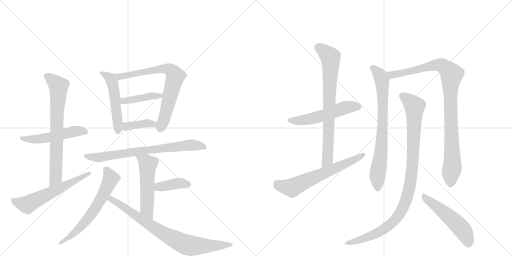
t = 0.00 s
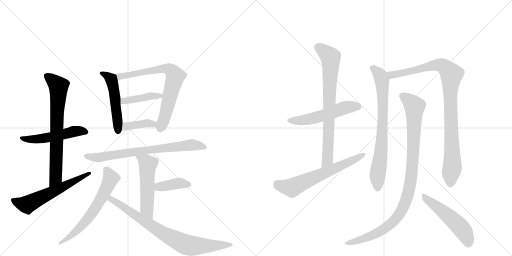
t = 2.92 s
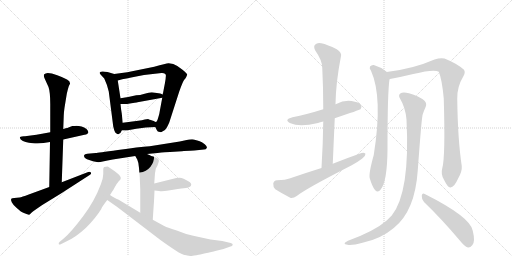
t = 5.85 s
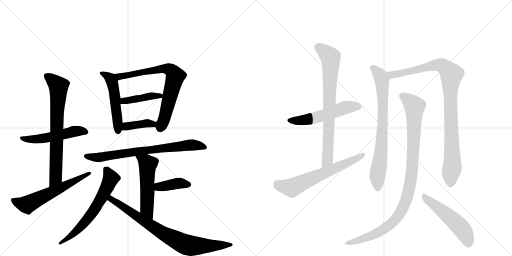
t = 8.77 s
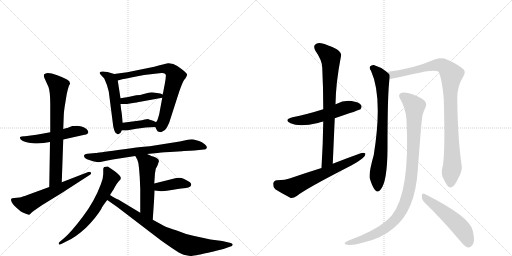
t = 11.69 s
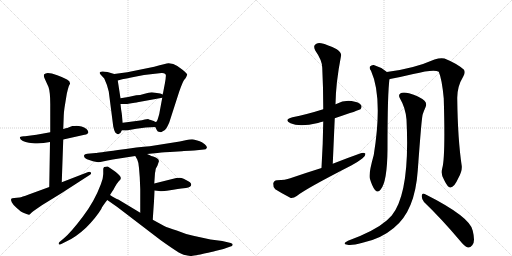
t = 14.62 s

The animated SVG that drew these frames (rendered in a browser with its animation timeline set to each time). Animation: 19 CSS @keyframes rules; one cycle of 14.62 s.

<svg version="1.1" viewBox="0 0 2048 1024" xmlns="http://www.w3.org/2000/svg">
  <g stroke="lightgray" stroke-dasharray="1,1" stroke-width="1" transform="scale(4, 4)">
    <line x1="0" y1="0" x2="256" y2="256"></line>
    <line x1="256" y1="0" x2="0" y2="256"></line>
    <line x1="128" y1="0" x2="128" y2="256"></line>
    <line x1="0" y1="128" x2="256" y2="128"></line>
    <line x1="256" y1="0" x2="512" y2="256"></line>
    <line x1="512" y1="0" x2="256" y2="256"></line>
    <line x1="384" y1="0" x2="384" y2="256"></line>
    <line x1="256" y1="128" x2="512" y2="128"></line>
  </g>
<g transform="scale(1, -1) translate(0, -850)">
   <style type="text/css">
    @keyframes keyframes0 {
      from {
       stroke: black;
       stroke-dashoffset: 515;
       stroke-width: 128;
       }
       63% {
       animation-timing-function: step-end;
       stroke: black;
       stroke-dashoffset: 0;
       stroke-width: 128;
       }
       to {
       stroke: black;
       stroke-width: 1024;
       }
       }
       #make-me-a-hanzi-animation-0 {
         animation: keyframes0 0.669108s both;
         animation-delay: 0.000000s;
         animation-timing-function: linear;
       }
    @keyframes keyframes1 {
      from {
       stroke: black;
       stroke-dashoffset: 721;
       stroke-width: 128;
       }
       70% {
       animation-timing-function: step-end;
       stroke: black;
       stroke-dashoffset: 0;
       stroke-width: 128;
       }
       to {
       stroke: black;
       stroke-width: 1024;
       }
       }
       #make-me-a-hanzi-animation-1 {
         animation: keyframes1 0.836751s both;
         animation-delay: 0.669108s;
         animation-timing-function: linear;
       }
    @keyframes keyframes2 {
      from {
       stroke: black;
       stroke-dashoffset: 592;
       stroke-width: 128;
       }
       66% {
       animation-timing-function: step-end;
       stroke: black;
       stroke-dashoffset: 0;
       stroke-width: 128;
       }
       to {
       stroke: black;
       stroke-width: 1024;
       }
       }
       #make-me-a-hanzi-animation-2 {
         animation: keyframes2 0.731771s both;
         animation-delay: 1.505859s;
         animation-timing-function: linear;
       }
    @keyframes keyframes3 {
      from {
       stroke: black;
       stroke-dashoffset: 504;
       stroke-width: 128;
       }
       62% {
       animation-timing-function: step-end;
       stroke: black;
       stroke-dashoffset: 0;
       stroke-width: 128;
       }
       to {
       stroke: black;
       stroke-width: 1024;
       }
       }
       #make-me-a-hanzi-animation-3 {
         animation: keyframes3 0.660156s both;
         animation-delay: 2.237630s;
         animation-timing-function: linear;
       }
    @keyframes keyframes4 {
      from {
       stroke: black;
       stroke-dashoffset: 726;
       stroke-width: 128;
       }
       70% {
       animation-timing-function: step-end;
       stroke: black;
       stroke-dashoffset: 0;
       stroke-width: 128;
       }
       to {
       stroke: black;
       stroke-width: 1024;
       }
       }
       #make-me-a-hanzi-animation-4 {
         animation: keyframes4 0.840820s both;
         animation-delay: 2.897786s;
         animation-timing-function: linear;
       }
    @keyframes keyframes5 {
      from {
       stroke: black;
       stroke-dashoffset: 415;
       stroke-width: 128;
       }
       57% {
       animation-timing-function: step-end;
       stroke: black;
       stroke-dashoffset: 0;
       stroke-width: 128;
       }
       to {
       stroke: black;
       stroke-width: 1024;
       }
       }
       #make-me-a-hanzi-animation-5 {
         animation: keyframes5 0.587728s both;
         animation-delay: 3.738607s;
         animation-timing-function: linear;
       }
    @keyframes keyframes6 {
      from {
       stroke: black;
       stroke-dashoffset: 387;
       stroke-width: 128;
       }
       56% {
       animation-timing-function: step-end;
       stroke: black;
       stroke-dashoffset: 0;
       stroke-width: 128;
       }
       to {
       stroke: black;
       stroke-width: 1024;
       }
       }
       #make-me-a-hanzi-animation-6 {
         animation: keyframes6 0.564941s both;
         animation-delay: 4.326335s;
         animation-timing-function: linear;
       }
    @keyframes keyframes7 {
      from {
       stroke: black;
       stroke-dashoffset: 734;
       stroke-width: 128;
       }
       70% {
       animation-timing-function: step-end;
       stroke: black;
       stroke-dashoffset: 0;
       stroke-width: 128;
       }
       to {
       stroke: black;
       stroke-width: 1024;
       }
       }
       #make-me-a-hanzi-animation-7 {
         animation: keyframes7 0.847331s both;
         animation-delay: 4.891276s;
         animation-timing-function: linear;
       }
    @keyframes keyframes8 {
      from {
       stroke: black;
       stroke-dashoffset: 527;
       stroke-width: 128;
       }
       63% {
       animation-timing-function: step-end;
       stroke: black;
       stroke-dashoffset: 0;
       stroke-width: 128;
       }
       to {
       stroke: black;
       stroke-width: 1024;
       }
       }
       #make-me-a-hanzi-animation-8 {
         animation: keyframes8 0.678874s both;
         animation-delay: 5.738607s;
         animation-timing-function: linear;
       }
    @keyframes keyframes9 {
      from {
       stroke: black;
       stroke-dashoffset: 391;
       stroke-width: 128;
       }
       56% {
       animation-timing-function: step-end;
       stroke: black;
       stroke-dashoffset: 0;
       stroke-width: 128;
       }
       to {
       stroke: black;
       stroke-width: 1024;
       }
       }
       #make-me-a-hanzi-animation-9 {
         animation: keyframes9 0.568197s both;
         animation-delay: 6.417480s;
         animation-timing-function: linear;
       }
    @keyframes keyframes10 {
      from {
       stroke: black;
       stroke-dashoffset: 632;
       stroke-width: 128;
       }
       67% {
       animation-timing-function: step-end;
       stroke: black;
       stroke-dashoffset: 0;
       stroke-width: 128;
       }
       to {
       stroke: black;
       stroke-width: 1024;
       }
       }
       #make-me-a-hanzi-animation-10 {
         animation: keyframes10 0.764323s both;
         animation-delay: 6.985677s;
         animation-timing-function: linear;
       }
    @keyframes keyframes11 {
      from {
       stroke: black;
       stroke-dashoffset: 793;
       stroke-width: 128;
       }
       72% {
       animation-timing-function: step-end;
       stroke: black;
       stroke-dashoffset: 0;
       stroke-width: 128;
       }
       to {
       stroke: black;
       stroke-width: 1024;
       }
       }
       #make-me-a-hanzi-animation-11 {
         animation: keyframes11 0.895345s both;
         animation-delay: 7.750000s;
         animation-timing-function: linear;
       }
    @keyframes keyframes12 {
      from {
       stroke: black;
       stroke-dashoffset: 538;
       stroke-width: 128;
       }
       64% {
       animation-timing-function: step-end;
       stroke: black;
       stroke-dashoffset: 0;
       stroke-width: 128;
       }
       to {
       stroke: black;
       stroke-width: 1024;
       }
       }
       #make-me-a-hanzi-animation-12 {
         animation: keyframes12 0.687826s both;
         animation-delay: 8.645345s;
         animation-timing-function: linear;
       }
    @keyframes keyframes13 {
      from {
       stroke: black;
       stroke-dashoffset: 762;
       stroke-width: 128;
       }
       71% {
       animation-timing-function: step-end;
       stroke: black;
       stroke-dashoffset: 0;
       stroke-width: 128;
       }
       to {
       stroke: black;
       stroke-width: 1024;
       }
       }
       #make-me-a-hanzi-animation-13 {
         animation: keyframes13 0.870117s both;
         animation-delay: 9.333171s;
         animation-timing-function: linear;
       }
    @keyframes keyframes14 {
      from {
       stroke: black;
       stroke-dashoffset: 635;
       stroke-width: 128;
       }
       67% {
       animation-timing-function: step-end;
       stroke: black;
       stroke-dashoffset: 0;
       stroke-width: 128;
       }
       to {
       stroke: black;
       stroke-width: 1024;
       }
       }
       #make-me-a-hanzi-animation-14 {
         animation: keyframes14 0.766764s both;
         animation-delay: 10.203288s;
         animation-timing-function: linear;
       }
    @keyframes keyframes15 {
      from {
       stroke: black;
       stroke-dashoffset: 755;
       stroke-width: 128;
       }
       71% {
       animation-timing-function: step-end;
       stroke: black;
       stroke-dashoffset: 0;
       stroke-width: 128;
       }
       to {
       stroke: black;
       stroke-width: 1024;
       }
       }
       #make-me-a-hanzi-animation-15 {
         animation: keyframes15 0.864421s both;
         animation-delay: 10.970052s;
         animation-timing-function: linear;
       }
    @keyframes keyframes16 {
      from {
       stroke: black;
       stroke-dashoffset: 970;
       stroke-width: 128;
       }
       76% {
       animation-timing-function: step-end;
       stroke: black;
       stroke-dashoffset: 0;
       stroke-width: 128;
       }
       to {
       stroke: black;
       stroke-width: 1024;
       }
       }
       #make-me-a-hanzi-animation-16 {
         animation: keyframes16 1.039388s both;
         animation-delay: 11.834473s;
         animation-timing-function: linear;
       }
    @keyframes keyframes17 {
      from {
       stroke: black;
       stroke-dashoffset: 1008;
       stroke-width: 128;
       }
       77% {
       animation-timing-function: step-end;
       stroke: black;
       stroke-dashoffset: 0;
       stroke-width: 128;
       }
       to {
       stroke: black;
       stroke-width: 1024;
       }
       }
       #make-me-a-hanzi-animation-17 {
         animation: keyframes17 1.070312s both;
         animation-delay: 12.873861s;
         animation-timing-function: linear;
       }
    @keyframes keyframes18 {
      from {
       stroke: black;
       stroke-dashoffset: 518;
       stroke-width: 128;
       }
       63% {
       animation-timing-function: step-end;
       stroke: black;
       stroke-dashoffset: 0;
       stroke-width: 128;
       }
       to {
       stroke: black;
       stroke-width: 1024;
       }
       }
       #make-me-a-hanzi-animation-18 {
         animation: keyframes18 0.671549s both;
         animation-delay: 13.944173s;
         animation-timing-function: linear;
       }
</style>
<path d="M 201 321 L 146 311 L 100 305 Q 88 306 80 302 Q 78 300 83 292 Q 98 279 131 277 Q 164 274 200 282 L 253 292 L 338 311 Q 364 316 346 334 Q 328 347 303 347 L 302 346 L 289 346 L 269 338 Q 254 335 253 334 L 201 321 Z" fill="lightgray"></path> 
<path d="M 258 419 L 267 474 Q 276 514 280 514 Q 282 524 268 532 Q 254 540 229 549 Q 205 558 191 558 Q 181 556 177 553 Q 173 549 179 535 L 194 502 Q 201 482 201 434 L 201 321 L 200 282 L 197 102 C 197 72 246 91 247 121 L 253 292 L 253 334 L 255 388 Q 255 398 258 419 Z" fill="lightgray"></path> 
<path d="M 197 102 L 115 72 Q 87 62 78 60 L 57 58 Q 48 57 45 55 Q 42 52 47 41 Q 51 32 67 18 Q 85 2 91 0 Q 98 -2 106 -6 Q 115 -10 117 -9 Q 119 -8 128 1 Q 138 9 169 30 L 247 78 L 357 149 Q 368 155 363 160 Q 363 164 353 162 L 247 121 L 197 102 Z" fill="lightgray"></path> 
<path d="M 435 484 L 453 344 Q 456 329 461 320 Q 469 312 473 313 Q 484 317 487 328 L 491 359 L 487 396 Q 484 411 482 434 L 482 457 L 471 528 C 467 551 467 551 457 554 L 430 562 Q 413 565 409 564 Q 391 563 404 550 L 417 536 Q 429 511 435 484 Z" fill="lightgray"></path> 
<path d="M 621 342 L 627 330 Q 629 322 640 322 Q 644 320 651 325 Q 661 329 666 338 Q 671 346 677 360 L 717 484 Q 732 526 737 531 Q 742 536 745 542 L 749 552 Q 749 555 730 571 Q 712 587 693 594 L 675 597 Q 668 598 617 583 L 509 561 L 457 554 C 427 550 442 520 471 528 L 489 533 Q 493 533 550 545 L 576 550 L 646 558 Q 667 559 663 542 Q 663 534 660 519 L 651 472 L 649 459 L 639 405 Q 638 395 633 380 Q 629 365 626 363 C 619 347 619 347 621 342 Z" fill="lightgray"></path> 
<path d="M 641 476 L 607 481 L 594 479 L 575 474 Q 561 469 545 469 L 513 462 L 482 457 C 452 452 452 434 482 434 L 508 434 Q 548 440 550 441 L 649 459 C 673 463 673 463 651 472 L 641 476 Z" fill="lightgray"></path> 
<path d="M 487 328 L 505 328 Q 508 328 545 335 Q 583 342 621 342 C 651 342 656 363 626 363 Q 623 361 615 366 L 603 370 Q 593 373 593 374 L 579 372 Q 569 369 553 367 L 491 359 C 461 355 457 328 487 328 Z" fill="lightgray"></path> 
<path d="M 588 234 L 630 238 Q 663 242 680 242 L 728 245 Q 739 247 777 248 L 816 252 Q 824 252 827 258 Q 830 263 819 273 Q 808 282 796 286 Q 785 290 775 292 Q 765 294 742 289 L 719 284 L 599 265 Q 555 262 472 250 Q 389 238 383 238 L 349 235 Q 339 234 337 230 Q 332 218 357 210 Q 374 204 382 203 Q 393 199 411 204 Q 429 209 451 212 L 541 226 L 588 234 Z" fill="lightgray"></path> 
<path d="M 611 -29 L 615 31 Q 616 40 618 88 L 617 116 L 620 158 Q 621 161 623 175 L 630 188 L 634 200 Q 640 212 625 219 Q 611 226 605 226 Q 603 229 588 234 C 560 244 526 252 541 226 L 549 212 Q 555 199 556 178 L 559 141 L 561 93 L 561 -1 C 561 -31 609 -59 611 -29 Z" fill="lightgray"></path> 
<path d="M 618 88 L 636 86 Q 654 83 693 91 Q 732 98 744 98 Q 765 102 765 112 Q 765 121 744 130 Q 734 137 726 138 Q 721 140 705 138 L 617 116 C 588 109 588 91 618 88 Z" fill="lightgray"></path> 
<path d="M 413 154 L 411 138 Q 411 135 407 124 L 403 112 Q 378 45 331 -17 Q 284 -79 257 -102 L 238 -118 Q 234 -122 235 -126 Q 236 -130 243 -127 L 269 -114 Q 304 -98 344 -61 Q 384 -21 405 14 Q 408 23 429 50 L 440 70 L 450 86 Q 453 89 460 103 Q 468 117 475 125 Q 483 132 483 136 Q 486 145 459 165 Q 433 184 429 184 Q 425 184 417 182 Q 415 181 413 175 L 413 154 Z" fill="lightgray"></path> 
<path d="M 429 50 L 469 22 L 643 -111 Q 685 -141 715 -160 Q 737 -171 749 -172 Q 759 -175 771 -173 Q 783 -172 817 -164 Q 851 -157 861 -154 L 894 -146 L 919 -137 Q 931 -134 931 -129 Q 931 -124 923 -122 L 889 -114 L 842 -108 L 773 -93 Q 740 -86 707 -72 Q 673 -62 655 -53 L 611 -29 L 561 -1 L 473 52 Q 463 55 440 70 C 415 86 404 67 429 50 Z" fill="lightgray"></path> 
<path d="M 1339 377 Q 1438 410 1442 413 Q 1449 422 1444 430 Q 1437 442 1406 446 Q 1375 450 1345 434 Q 1344 434 1342 433 L 1293 413 Q 1226 392 1170 381 Q 1133 371 1162 357 Q 1198 341 1272 358 Q 1279 361 1293 364 L 1339 377 Z" fill="lightgray"></path> 
<path d="M 1331 195 L 1339 377 L 1342 433 Q 1343 518 1364 626 Q 1368 638 1347 653 Q 1310 672 1285 677 Q 1269 681 1260 671 Q 1253 664 1261 648 Q 1289 608 1289 579 Q 1293 500 1293 413 L 1293 364 Q 1292 276 1286 178 C 1284 148 1330 165 1331 195 Z" fill="lightgray"></path> 
<path d="M 1286 178 Q 1225 159 1161 137 Q 1142 130 1108 129 Q 1095 128 1093 116 Q 1092 101 1101 93 Q 1126 77 1163 58 Q 1175 57 1187 66 Q 1221 94 1405 188 Q 1430 201 1449 216 Q 1462 225 1462 235 Q 1456 241 1443 237 Q 1389 218 1331 195 L 1286 178 Z" fill="lightgray"></path> 
<path d="M 1547 562 L 1545 564 Q 1523 582 1495 590 Q 1486 591 1480 584 Q 1476 577 1484 567 Q 1532 461 1495 230 Q 1474 155 1479 137 Q 1489 103 1500 90 Q 1512 77 1522 91 Q 1549 121 1550 254 Q 1550 482 1558 533 C 1560 552 1560 552 1547 562 Z" fill="lightgray"></path> 
<path d="M 1769 177 Q 1762 152 1777 129 Q 1792 98 1802 100 Q 1817 101 1833 137 Q 1849 165 1847 186 Q 1831 292 1829 455 Q 1828 503 1853 544 Q 1863 560 1856 571 Q 1828 596 1778 616 Q 1762 620 1738 612 Q 1654 575 1547 562 C 1517 558 1529 526 1558 533 Q 1557 534 1560 534 Q 1612 544 1653 554 Q 1737 575 1755 563 Q 1768 533 1775 456 Q 1782 222 1769 177 Z" fill="lightgray"></path> 
<path d="M 1626 372 Q 1641 80 1567 -12 L 1548 -31 Q 1499 -74 1392 -113 Q 1379 -119 1378 -123 Q 1378 -127 1390 -129 Q 1406 -133 1450 -121 Q 1523 -106 1575 -62 Q 1660 5 1671 168 Q 1687 388 1691 393 Q 1694 403 1702 421 Q 1709 436 1698 447 Q 1676 466 1636 477 Q 1611 483 1601 476 Q 1592 469 1600 456 Q 1622 419 1626 372 Z" fill="lightgray"></path> 
<path d="M 1696 42 Q 1763 -22 1841 -114 Q 1857 -135 1872 -140 Q 1881 -141 1889 -131 Q 1902 -118 1891 -73 Q 1882 -18 1699 74 Q 1689 80 1687 67 Q 1686 54 1696 42 Z" fill="lightgray"></path> 
      <clipPath id="make-me-a-hanzi-clip-0">
      <path d="M 201 321 L 146 311 L 100 305 Q 88 306 80 302 Q 78 300 83 292 Q 98 279 131 277 Q 164 274 200 282 L 253 292 L 338 311 Q 364 316 346 334 Q 328 347 303 347 L 302 346 L 289 346 L 269 338 Q 254 335 253 334 L 201 321 Z" fill="lightgray"></path>
      </clipPath>
      <path clip-path="url(#make-me-a-hanzi-clip-0)" d="M 86 298 L 151 293 L 292 324 L 341 323 " fill="none" id="make-me-a-hanzi-animation-0" stroke-dasharray="387 774" stroke-linecap="round"></path>

      <clipPath id="make-me-a-hanzi-clip-1">
      <path d="M 258 419 L 267 474 Q 276 514 280 514 Q 282 524 268 532 Q 254 540 229 549 Q 205 558 191 558 Q 181 556 177 553 Q 173 549 179 535 L 194 502 Q 201 482 201 434 L 201 321 L 200 282 L 197 102 C 197 72 246 91 247 121 L 253 292 L 253 334 L 255 388 Q 255 398 258 419 Z" fill="lightgray"></path>
      </clipPath>
      <path clip-path="url(#make-me-a-hanzi-clip-1)" d="M 187 547 L 234 505 L 223 145 L 201 109 " fill="none" id="make-me-a-hanzi-animation-1" stroke-dasharray="593 1186" stroke-linecap="round"></path>

      <clipPath id="make-me-a-hanzi-clip-2">
      <path d="M 197 102 L 115 72 Q 87 62 78 60 L 57 58 Q 48 57 45 55 Q 42 52 47 41 Q 51 32 67 18 Q 85 2 91 0 Q 98 -2 106 -6 Q 115 -10 117 -9 Q 119 -8 128 1 Q 138 9 169 30 L 247 78 L 357 149 Q 368 155 363 160 Q 363 164 353 162 L 247 121 L 197 102 Z" fill="lightgray"></path>
      </clipPath>
      <path clip-path="url(#make-me-a-hanzi-clip-2)" d="M 53 49 L 74 38 L 109 32 L 357 156 " fill="none" id="make-me-a-hanzi-animation-2" stroke-dasharray="464 928" stroke-linecap="round"></path>

      <clipPath id="make-me-a-hanzi-clip-3">
      <path d="M 435 484 L 453 344 Q 456 329 461 320 Q 469 312 473 313 Q 484 317 487 328 L 491 359 L 487 396 Q 484 411 482 434 L 482 457 L 471 528 C 467 551 467 551 457 554 L 430 562 Q 413 565 409 564 Q 391 563 404 550 L 417 536 Q 429 511 435 484 Z" fill="lightgray"></path>
      </clipPath>
      <path clip-path="url(#make-me-a-hanzi-clip-3)" d="M 413 555 L 442 535 L 450 517 L 472 325 " fill="none" id="make-me-a-hanzi-animation-3" stroke-dasharray="376 752" stroke-linecap="round"></path>

      <clipPath id="make-me-a-hanzi-clip-4">
      <path d="M 621 342 L 627 330 Q 629 322 640 322 Q 644 320 651 325 Q 661 329 666 338 Q 671 346 677 360 L 717 484 Q 732 526 737 531 Q 742 536 745 542 L 749 552 Q 749 555 730 571 Q 712 587 693 594 L 675 597 Q 668 598 617 583 L 509 561 L 457 554 C 427 550 442 520 471 528 L 489 533 Q 493 533 550 545 L 576 550 L 646 558 Q 667 559 663 542 Q 663 534 660 519 L 651 472 L 649 459 L 639 405 Q 638 395 633 380 Q 629 365 626 363 C 619 347 619 347 621 342 Z" fill="lightgray"></path>
      </clipPath>
      <path clip-path="url(#make-me-a-hanzi-clip-4)" d="M 464 550 L 481 544 L 514 548 L 653 576 L 676 573 L 688 565 L 701 546 L 657 374 L 641 339 " fill="none" id="make-me-a-hanzi-animation-4" stroke-dasharray="598 1196" stroke-linecap="round"></path>

      <clipPath id="make-me-a-hanzi-clip-5">
      <path d="M 641 476 L 607 481 L 594 479 L 575 474 Q 561 469 545 469 L 513 462 L 482 457 C 452 452 452 434 482 434 L 508 434 Q 548 440 550 441 L 649 459 C 673 463 673 463 651 472 L 641 476 Z" fill="lightgray"></path>
      </clipPath>
      <path clip-path="url(#make-me-a-hanzi-clip-5)" d="M 489 440 L 495 447 L 603 466 L 643 467 " fill="none" id="make-me-a-hanzi-animation-5" stroke-dasharray="287 574" stroke-linecap="round"></path>

      <clipPath id="make-me-a-hanzi-clip-6">
      <path d="M 487 328 L 505 328 Q 508 328 545 335 Q 583 342 621 342 C 651 342 656 363 626 363 Q 623 361 615 366 L 603 370 Q 593 373 593 374 L 579 372 Q 569 369 553 367 L 491 359 C 461 355 457 328 487 328 Z" fill="lightgray"></path>
      </clipPath>
      <path clip-path="url(#make-me-a-hanzi-clip-6)" d="M 492 335 L 505 345 L 619 359 " fill="none" id="make-me-a-hanzi-animation-6" stroke-dasharray="259 518" stroke-linecap="round"></path>

      <clipPath id="make-me-a-hanzi-clip-7">
      <path d="M 588 234 L 630 238 Q 663 242 680 242 L 728 245 Q 739 247 777 248 L 816 252 Q 824 252 827 258 Q 830 263 819 273 Q 808 282 796 286 Q 785 290 775 292 Q 765 294 742 289 L 719 284 L 599 265 Q 555 262 472 250 Q 389 238 383 238 L 349 235 Q 339 234 337 230 Q 332 218 357 210 Q 374 204 382 203 Q 393 199 411 204 Q 429 209 451 212 L 541 226 L 588 234 Z" fill="lightgray"></path>
      </clipPath>
      <path clip-path="url(#make-me-a-hanzi-clip-7)" d="M 346 226 L 400 220 L 555 246 L 763 270 L 819 260 " fill="none" id="make-me-a-hanzi-animation-7" stroke-dasharray="606 1212" stroke-linecap="round"></path>

      <clipPath id="make-me-a-hanzi-clip-8">
      <path d="M 611 -29 L 615 31 Q 616 40 618 88 L 617 116 L 620 158 Q 621 161 623 175 L 630 188 L 634 200 Q 640 212 625 219 Q 611 226 605 226 Q 603 229 588 234 C 560 244 526 252 541 226 L 549 212 Q 555 199 556 178 L 559 141 L 561 93 L 561 -1 C 561 -31 609 -59 611 -29 Z" fill="lightgray"></path>
      </clipPath>
      <path clip-path="url(#make-me-a-hanzi-clip-8)" d="M 549 226 L 591 192 L 587 23 L 607 -21 " fill="none" id="make-me-a-hanzi-animation-8" stroke-dasharray="399 798" stroke-linecap="round"></path>

      <clipPath id="make-me-a-hanzi-clip-9">
      <path d="M 618 88 L 636 86 Q 654 83 693 91 Q 732 98 744 98 Q 765 102 765 112 Q 765 121 744 130 Q 734 137 726 138 Q 721 140 705 138 L 617 116 C 588 109 588 91 618 88 Z" fill="lightgray"></path>
      </clipPath>
      <path clip-path="url(#make-me-a-hanzi-clip-9)" d="M 623 95 L 713 117 L 755 112 " fill="none" id="make-me-a-hanzi-animation-9" stroke-dasharray="263 526" stroke-linecap="round"></path>

      <clipPath id="make-me-a-hanzi-clip-10">
      <path d="M 413 154 L 411 138 Q 411 135 407 124 L 403 112 Q 378 45 331 -17 Q 284 -79 257 -102 L 238 -118 Q 234 -122 235 -126 Q 236 -130 243 -127 L 269 -114 Q 304 -98 344 -61 Q 384 -21 405 14 Q 408 23 429 50 L 440 70 L 450 86 Q 453 89 460 103 Q 468 117 475 125 Q 483 132 483 136 Q 486 145 459 165 Q 433 184 429 184 Q 425 184 417 182 Q 415 181 413 175 L 413 154 Z" fill="lightgray"></path>
      </clipPath>
      <path clip-path="url(#make-me-a-hanzi-clip-10)" d="M 425 173 L 443 137 L 377 11 L 303 -77 L 239 -123 " fill="none" id="make-me-a-hanzi-animation-10" stroke-dasharray="504 1008" stroke-linecap="round"></path>

      <clipPath id="make-me-a-hanzi-clip-11">
      <path d="M 429 50 L 469 22 L 643 -111 Q 685 -141 715 -160 Q 737 -171 749 -172 Q 759 -175 771 -173 Q 783 -172 817 -164 Q 851 -157 861 -154 L 894 -146 L 919 -137 Q 931 -134 931 -129 Q 931 -124 923 -122 L 889 -114 L 842 -108 L 773 -93 Q 740 -86 707 -72 Q 673 -62 655 -53 L 611 -29 L 561 -1 L 473 52 Q 463 55 440 70 C 415 86 404 67 429 50 Z" fill="lightgray"></path>
      </clipPath>
      <path clip-path="url(#make-me-a-hanzi-clip-11)" d="M 438 52 L 445 54 L 667 -92 L 748 -130 L 923 -130 " fill="none" id="make-me-a-hanzi-animation-11" stroke-dasharray="665 1330" stroke-linecap="round"></path>

      <clipPath id="make-me-a-hanzi-clip-12">
      <path d="M 1339 377 Q 1438 410 1442 413 Q 1449 422 1444 430 Q 1437 442 1406 446 Q 1375 450 1345 434 Q 1344 434 1342 433 L 1293 413 Q 1226 392 1170 381 Q 1133 371 1162 357 Q 1198 341 1272 358 Q 1279 361 1293 364 L 1339 377 Z" fill="lightgray"></path>
      </clipPath>
      <path clip-path="url(#make-me-a-hanzi-clip-12)" d="M 1163 370 L 1222 370 L 1345 404 L 1375 418 L 1411 425 L 1436 421 " fill="none" id="make-me-a-hanzi-animation-12" stroke-dasharray="410 820" stroke-linecap="round"></path>

      <clipPath id="make-me-a-hanzi-clip-13">
      <path d="M 1331 195 L 1339 377 L 1342 433 Q 1343 518 1364 626 Q 1368 638 1347 653 Q 1310 672 1285 677 Q 1269 681 1260 671 Q 1253 664 1261 648 Q 1289 608 1289 579 Q 1293 500 1293 413 L 1293 364 Q 1292 276 1286 178 C 1284 148 1330 165 1331 195 Z" fill="lightgray"></path>
      </clipPath>
      <path clip-path="url(#make-me-a-hanzi-clip-13)" d="M 1273 661 L 1322 621 L 1310 210 L 1289 186 " fill="none" id="make-me-a-hanzi-animation-13" stroke-dasharray="634 1268" stroke-linecap="round"></path>

      <clipPath id="make-me-a-hanzi-clip-14">
      <path d="M 1286 178 Q 1225 159 1161 137 Q 1142 130 1108 129 Q 1095 128 1093 116 Q 1092 101 1101 93 Q 1126 77 1163 58 Q 1175 57 1187 66 Q 1221 94 1405 188 Q 1430 201 1449 216 Q 1462 225 1462 235 Q 1456 241 1443 237 Q 1389 218 1331 195 L 1286 178 Z" fill="lightgray"></path>
      </clipPath>
      <path clip-path="url(#make-me-a-hanzi-clip-14)" d="M 1108 114 L 1167 99 L 1456 232 " fill="none" id="make-me-a-hanzi-animation-14" stroke-dasharray="507 1014" stroke-linecap="round"></path>

      <clipPath id="make-me-a-hanzi-clip-15">
      <path d="M 1547 562 L 1545 564 Q 1523 582 1495 590 Q 1486 591 1480 584 Q 1476 577 1484 567 Q 1532 461 1495 230 Q 1474 155 1479 137 Q 1489 103 1500 90 Q 1512 77 1522 91 Q 1549 121 1550 254 Q 1550 482 1558 533 C 1560 552 1560 552 1547 562 Z" fill="lightgray"></path>
      </clipPath>
      <path clip-path="url(#make-me-a-hanzi-clip-15)" d="M 1489 579 L 1523 544 L 1529 518 L 1532 377 L 1525 243 L 1510 145 L 1511 96 " fill="none" id="make-me-a-hanzi-animation-15" stroke-dasharray="627 1254" stroke-linecap="round"></path>

      <clipPath id="make-me-a-hanzi-clip-16">
      <path d="M 1769 177 Q 1762 152 1777 129 Q 1792 98 1802 100 Q 1817 101 1833 137 Q 1849 165 1847 186 Q 1831 292 1829 455 Q 1828 503 1853 544 Q 1863 560 1856 571 Q 1828 596 1778 616 Q 1762 620 1738 612 Q 1654 575 1547 562 C 1517 558 1529 526 1558 533 Q 1557 534 1560 534 Q 1612 544 1653 554 Q 1737 575 1755 563 Q 1768 533 1775 456 Q 1782 222 1769 177 Z" fill="lightgray"></path>
      </clipPath>
      <path clip-path="url(#make-me-a-hanzi-clip-16)" d="M 1556 540 L 1573 552 L 1752 591 L 1775 586 L 1806 552 L 1801 419 L 1809 181 L 1802 112 " fill="none" id="make-me-a-hanzi-animation-16" stroke-dasharray="842 1684" stroke-linecap="round"></path>

      <clipPath id="make-me-a-hanzi-clip-17">
      <path d="M 1626 372 Q 1641 80 1567 -12 L 1548 -31 Q 1499 -74 1392 -113 Q 1379 -119 1378 -123 Q 1378 -127 1390 -129 Q 1406 -133 1450 -121 Q 1523 -106 1575 -62 Q 1660 5 1671 168 Q 1687 388 1691 393 Q 1694 403 1702 421 Q 1709 436 1698 447 Q 1676 466 1636 477 Q 1611 483 1601 476 Q 1592 469 1600 456 Q 1622 419 1626 372 Z" fill="lightgray"></path>
      </clipPath>
      <path clip-path="url(#make-me-a-hanzi-clip-17)" d="M 1610 466 L 1655 429 L 1658 420 L 1651 184 L 1640 106 L 1617 30 L 1592 -15 L 1546 -60 L 1469 -100 L 1385 -125 " fill="none" id="make-me-a-hanzi-animation-17" stroke-dasharray="880 1760" stroke-linecap="round"></path>

      <clipPath id="make-me-a-hanzi-clip-18">
      <path d="M 1696 42 Q 1763 -22 1841 -114 Q 1857 -135 1872 -140 Q 1881 -141 1889 -131 Q 1902 -118 1891 -73 Q 1882 -18 1699 74 Q 1689 80 1687 67 Q 1686 54 1696 42 Z" fill="lightgray"></path>
      </clipPath>
      <path clip-path="url(#make-me-a-hanzi-clip-18)" d="M 1698 62 L 1832 -49 L 1862 -89 L 1873 -125 " fill="none" id="make-me-a-hanzi-animation-18" stroke-dasharray="390 780" stroke-linecap="round"></path>

</g>
</svg>
